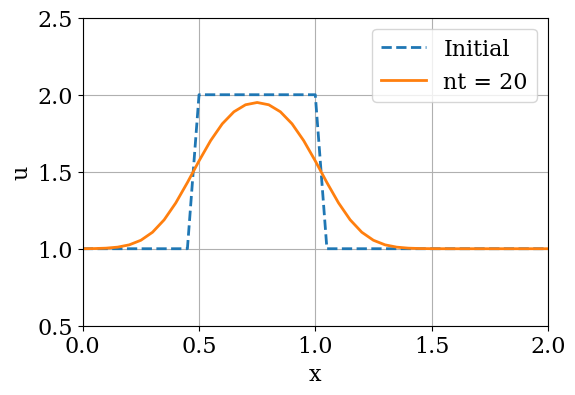

The matplotlib source for this figure:
import numpy
from matplotlib import pyplot

# Set the font family and size to use for Matplotlib figures.
pyplot.rcParams['font.family'] = 'serif'
pyplot.rcParams['font.size'] = 16

# Set parameters.
nx = 41  # number spatial grid points
L = 2.0  # length of the domain
dx = L / (nx - 1)  # spatial grid size
nu = 0.3  # viscosity
sigma = 0.2  # CFL limit
dt = sigma * dx**2 / nu  # time-step size
nt = 20  # number of time steps to compute

# Get the grid point coordinates.
x = numpy.linspace(0.0, L, num=nx)

# Set the initial conditions.
u0 = numpy.ones(nx)
mask = numpy.where(numpy.logical_and(x >= 0.5, x <= 1.0))
u0[mask] = 2.0

# Integrate in time.
u = u0.copy()
for n in range(nt):
    u[1:-1] = u[1:-1] + nu * dt / dx**2 * (u[2:] - 2 * u[1:-1] + u[:-2])

# Plot the solution after nt time steps
# along with the initial conditions.
pyplot.figure(figsize=(6.0, 4.0))
pyplot.xlabel('x')
pyplot.ylabel('u')
pyplot.grid()
pyplot.plot(x, u0, label='Initial',
            color='C0', linestyle='--', linewidth=2)
pyplot.plot(x, u, label='nt = {}'.format(nt),
            color='C1', linestyle='-', linewidth=2)
pyplot.legend(loc='upper right')
pyplot.xlim(0.0, L)
pyplot.ylim(0.5, 2.5);
pyplot.show()
pyplot.clf()
